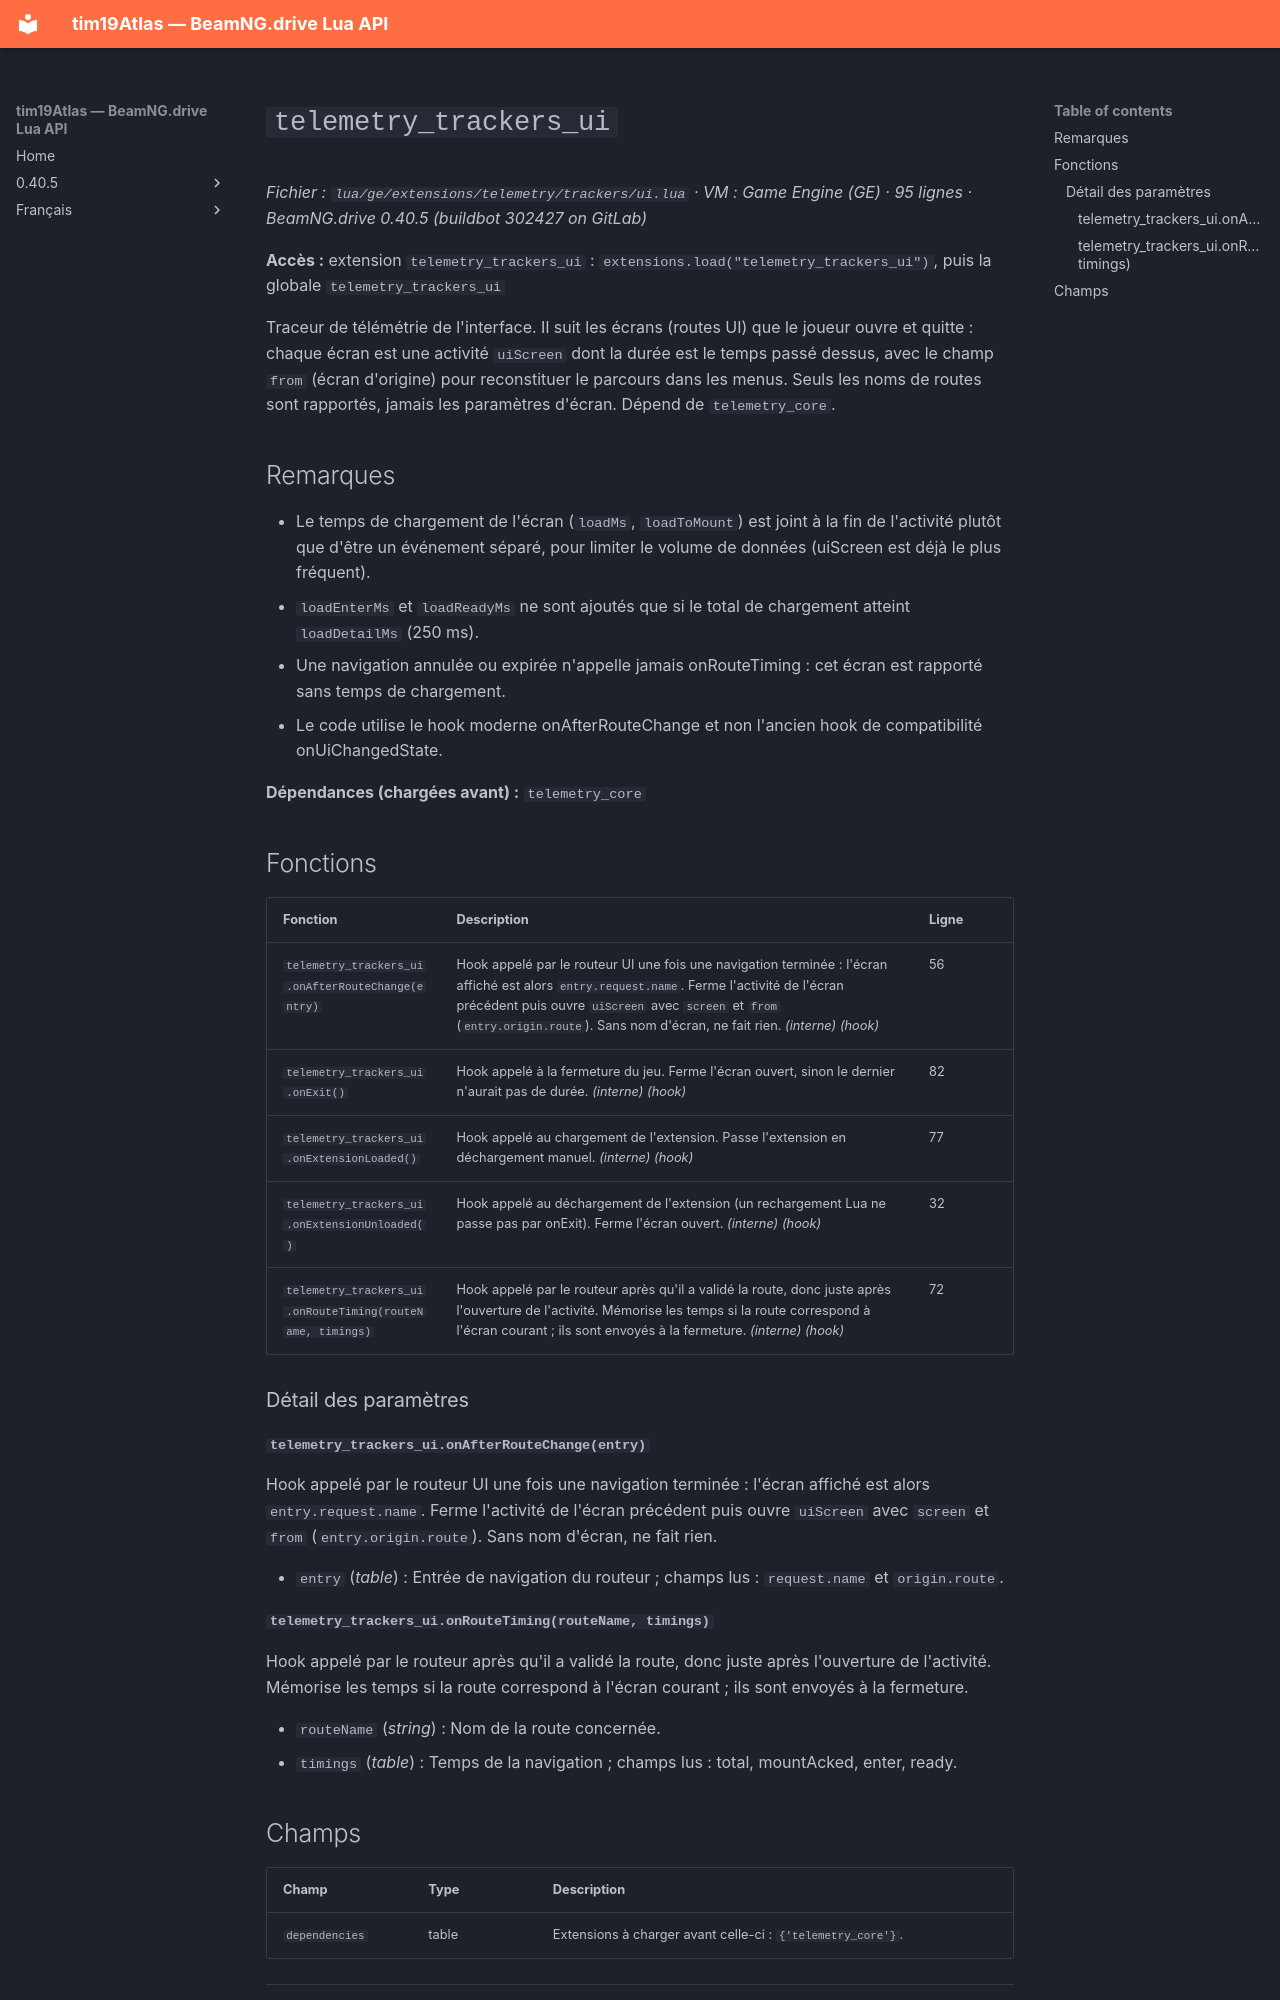

repository: Tim0219800/beamng-lua-atlas · page: fr/0.40.5/ge/extensions/telemetry/trackers/ui.html · generator: mkdocs

# `telemetry_trackers_ui`

*Fichier : `lua/ge/extensions/telemetry/trackers/ui.lua` · VM : Game Engine (GE) · 95 lignes · BeamNG.drive 0.40.5 (buildbot 302427 on GitLab)*

**Accès :** extension `telemetry_trackers_ui` : `extensions.load("telemetry_trackers_ui")`, puis la globale `telemetry_trackers_ui`

Traceur de télémétrie de l'interface. Il suit les écrans (routes UI) que le joueur ouvre et quitte : chaque écran est une activité `uiScreen` dont la durée est le temps passé dessus, avec le champ `from` (écran d'origine) pour reconstituer le parcours dans les menus. Seuls les noms de routes sont rapportés, jamais les paramètres d'écran. Dépend de `telemetry_core`.

## Remarques

- Le temps de chargement de l'écran (`loadMs`, `loadToMount`) est joint à la fin de l'activité plutôt que d'être un événement séparé, pour limiter le volume de données (uiScreen est déjà le plus fréquent).
- `loadEnterMs` et `loadReadyMs` ne sont ajoutés que si le total de chargement atteint `loadDetailMs` (250 ms).
- Une navigation annulée ou expirée n'appelle jamais onRouteTiming : cet écran est rapporté sans temps de chargement.
- Le code utilise le hook moderne onAfterRouteChange et non l'ancien hook de compatibilité onUiChangedState.

**Dépendances (chargées avant) :** `telemetry_core`

## Fonctions

| Fonction | Description | Ligne |
|---|---|---|
| `telemetry_trackers_ui.onAfterRouteChange(entry)` | Hook appelé par le routeur UI une fois une navigation terminée : l'écran affiché est alors `entry.request.name`. Ferme l'activité de l'écran précédent puis ouvre `uiScreen` avec `screen` et `from` (`entry.origin.route`). Sans nom d'écran, ne fait rien. *(interne)* *(hook)* | 56 |
| `telemetry_trackers_ui.onExit()` | Hook appelé à la fermeture du jeu. Ferme l'écran ouvert, sinon le dernier n'aurait pas de durée. *(interne)* *(hook)* | 82 |
| `telemetry_trackers_ui.onExtensionLoaded()` | Hook appelé au chargement de l'extension. Passe l'extension en déchargement manuel. *(interne)* *(hook)* | 77 |
| `telemetry_trackers_ui.onExtensionUnloaded()` | Hook appelé au déchargement de l'extension (un rechargement Lua ne passe pas par onExit). Ferme l'écran ouvert. *(interne)* *(hook)* | 32 |
| `telemetry_trackers_ui.onRouteTiming(routeName, timings)` | Hook appelé par le routeur après qu'il a validé la route, donc juste après l'ouverture de l'activité. Mémorise les temps si la route correspond à l'écran courant ; ils sont envoyés à la fermeture. *(interne)* *(hook)* | 72 |

### Détail des paramètres

#### `telemetry_trackers_ui.onAfterRouteChange(entry)`

Hook appelé par le routeur UI une fois une navigation terminée : l'écran affiché est alors `entry.request.name`. Ferme l'activité de l'écran précédent puis ouvre `uiScreen` avec `screen` et `from` (`entry.origin.route`). Sans nom d'écran, ne fait rien.

- `entry` (*table*) : Entrée de navigation du routeur ; champs lus : `request.name` et `origin.route`.

#### `telemetry_trackers_ui.onRouteTiming(routeName, timings)`

Hook appelé par le routeur après qu'il a validé la route, donc juste après l'ouverture de l'activité. Mémorise les temps si la route correspond à l'écran courant ; ils sont envoyés à la fermeture.

- `routeName` (*string*) : Nom de la route concernée.
- `timings` (*table*) : Temps de la navigation ; champs lus : total, mountAcked, enter, ready.
